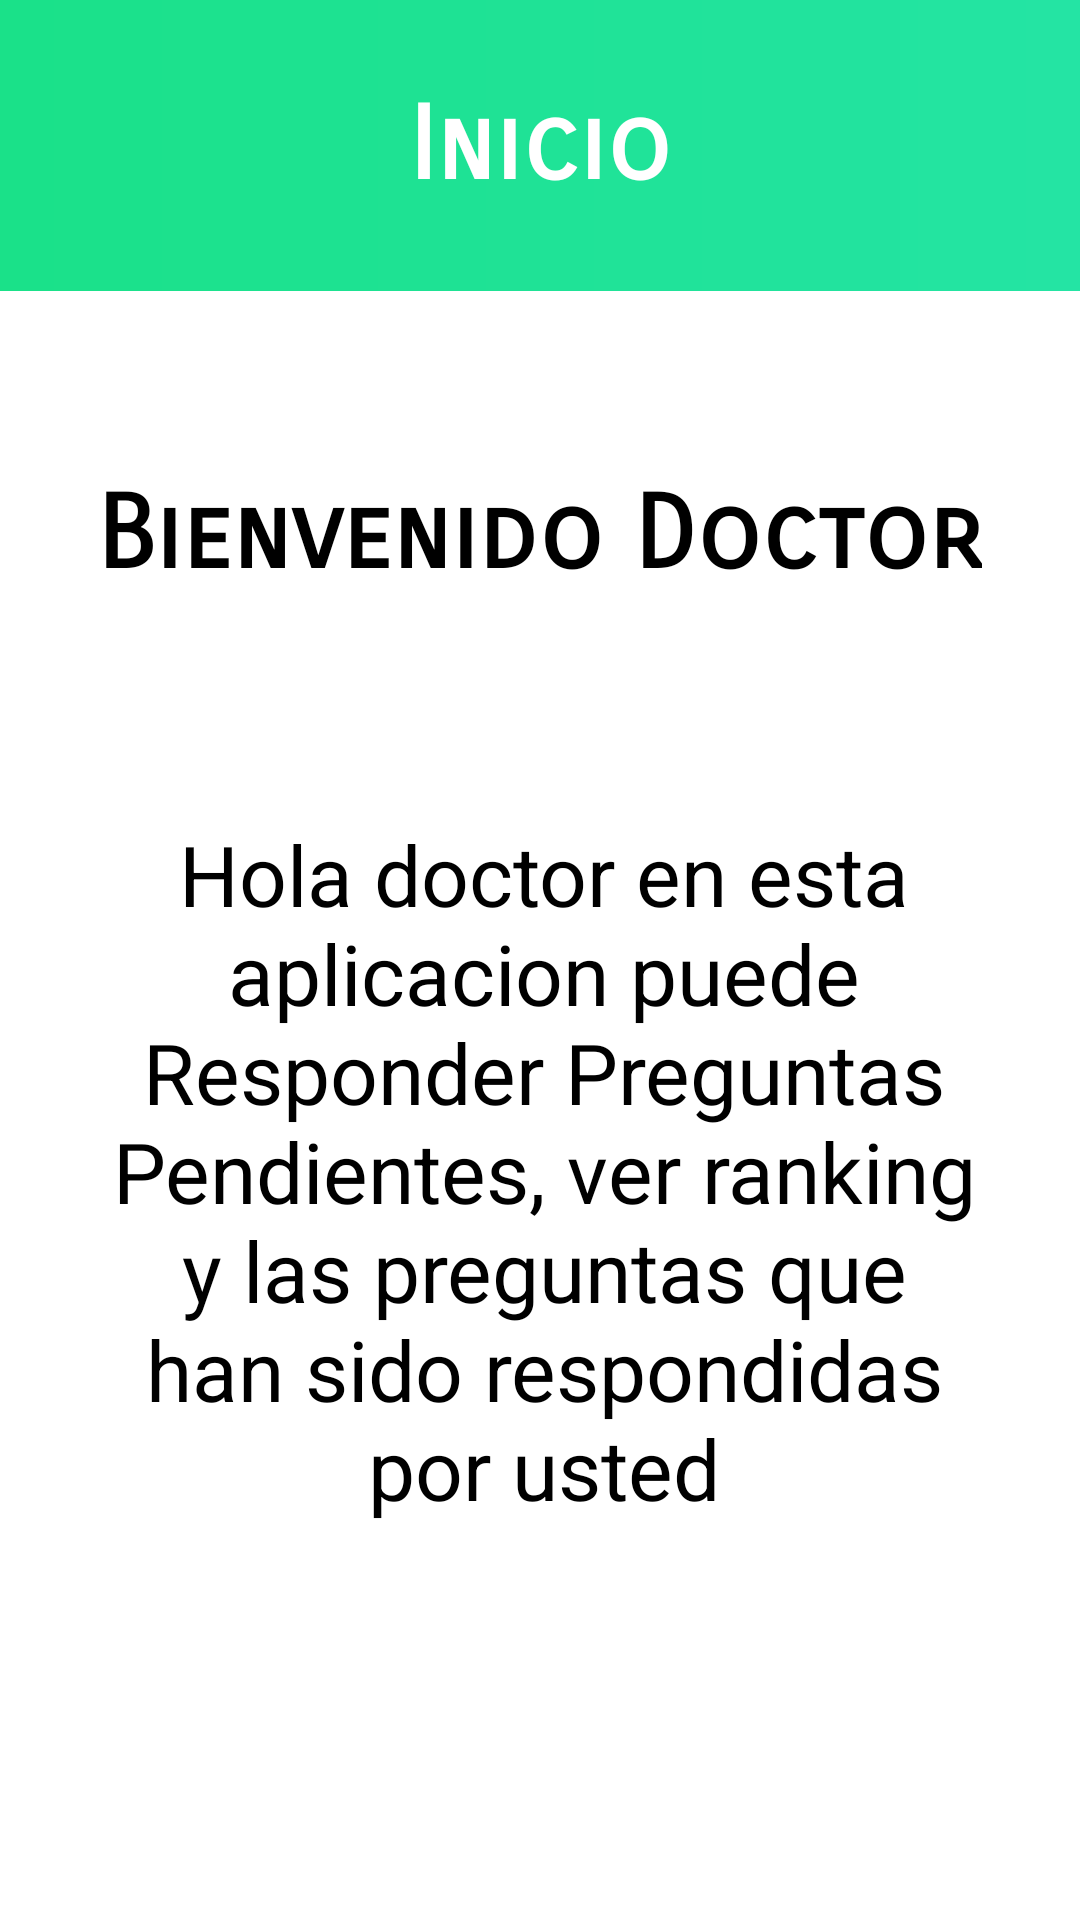

Layout XML and referenced resources for this Android screen:
<!-- AndroidManifest.xml: application theme Theme.QuetzualAndroid -->
<!-- res/layout/activity_inicio_doctor.xml -->
<?xml version="1.0" encoding="utf-8"?>
<androidx.constraintlayout.widget.ConstraintLayout xmlns:android="http://schemas.android.com/apk/res/android"
    xmlns:app="http://schemas.android.com/apk/res-auto"
    xmlns:tools="http://schemas.android.com/tools"
    android:layout_width="match_parent"
    android:layout_height="match_parent"
    android:background="#FFFFFF"
    android:backgroundTint="#FFFFFF"
    android:foregroundTint="#FDFDFD"
    android:foregroundTintMode="multiply"
    tools:context=".MainActivity">

    <TextView
        android:id="@+id/textrank"
        android:layout_width="match_parent"
        android:layout_height="97dp"
        android:background="@drawable/gradient"
        android:fontFamily="sans-serif-smallcaps"
        android:gravity="center"
        android:text="Inicio"
        android:textAlignment="center"
        android:textAppearance="@style/TextAppearance.AppCompat.Large"
        android:textColor="#FFFFFF"
        android:textDirection="locale"
        android:textIsSelectable="false"
        android:textSize="34sp"
        android:textStyle="bold"
        android:verticalScrollbarPosition="defaultPosition"
        app:layout_constraintBottom_toBottomOf="parent"
        app:layout_constraintEnd_toEndOf="parent"
        app:layout_constraintHorizontal_bias="0.0"
        app:layout_constraintStart_toStartOf="parent"
        app:layout_constraintTop_toTopOf="parent"
        app:layout_constraintVertical_bias="0.0" />

    <TextView
        android:id="@+id/bienvenida"
        android:layout_width="wrap_content"
        android:layout_height="wrap_content"
        android:fontFamily="sans-serif-smallcaps"
        android:gravity="center"
        android:text="Bienvenido Doctor"
        android:textColor="#000000"
        android:textSize="34sp"
        android:textStyle="bold"
        app:layout_constraintBottom_toBottomOf="parent"
        app:layout_constraintEnd_toEndOf="parent"
        app:layout_constraintHorizontal_bias="0.495"
        app:layout_constraintStart_toStartOf="parent"
        app:layout_constraintTop_toBottomOf="@+id/textrank"
        app:layout_constraintVertical_bias="0.121" />

    <TextView
        android:id="@+id/accion"
        android:layout_width="290dp"
        android:layout_height="297dp"
        android:text="Hola doctor en esta aplicacion puede Responder Preguntas Pendientes, ver ranking y las preguntas que han sido respondidas por usted"
        android:textAlignment="center"
        android:textColor="#000000"
        android:textSize="28sp"
        app:layout_constraintBottom_toBottomOf="parent"
        app:layout_constraintEnd_toEndOf="parent"
        app:layout_constraintHorizontal_bias="0.52"
        app:layout_constraintStart_toStartOf="parent"
        app:layout_constraintTop_toBottomOf="@+id/bienvenida"
        app:layout_constraintVertical_bias="0.513" />

</androidx.constraintlayout.widget.ConstraintLayout>
<!-- resources referenced by this layout -->
<resources>
  <!-- drawable gradient (drawable) -->
  <?xml version="1.0" encoding="utf-8"?>
  <shape xmlns:android="http://schemas.android.com/apk/res/android" android:shape="rectangle">
      <gradient android:startColor="#24E4A4" android:endColor="#1AE189" android:angle="180" />
  </shape>
  <style name="Theme.QuetzualAndroid" parent="Theme.MaterialComponents.DayNight.DarkActionBar">
          
          <item name="colorPrimary">@color/purple_500</item>
          <item name="colorPrimaryVariant">@color/purple_700</item>
          <item name="colorOnPrimary">@color/white</item>
          
          <item name="colorSecondary">@color/verde</item>
          <item name="colorSecondaryVariant">@color/verde</item>
          <item name="colorOnSecondary">@color/verde</item>
          
          <item name="android:statusBarColor" tools:targetApi="l">?attr/colorPrimaryVariant</item>
          
      </style>
  <color name="purple_500">#24E4A4</color>
  <color name="purple_700">#24E4A4</color>
  <color name="white">#FFFFFFFF</color>
  <color name="verde">#24E4A4</color>
</resources>
